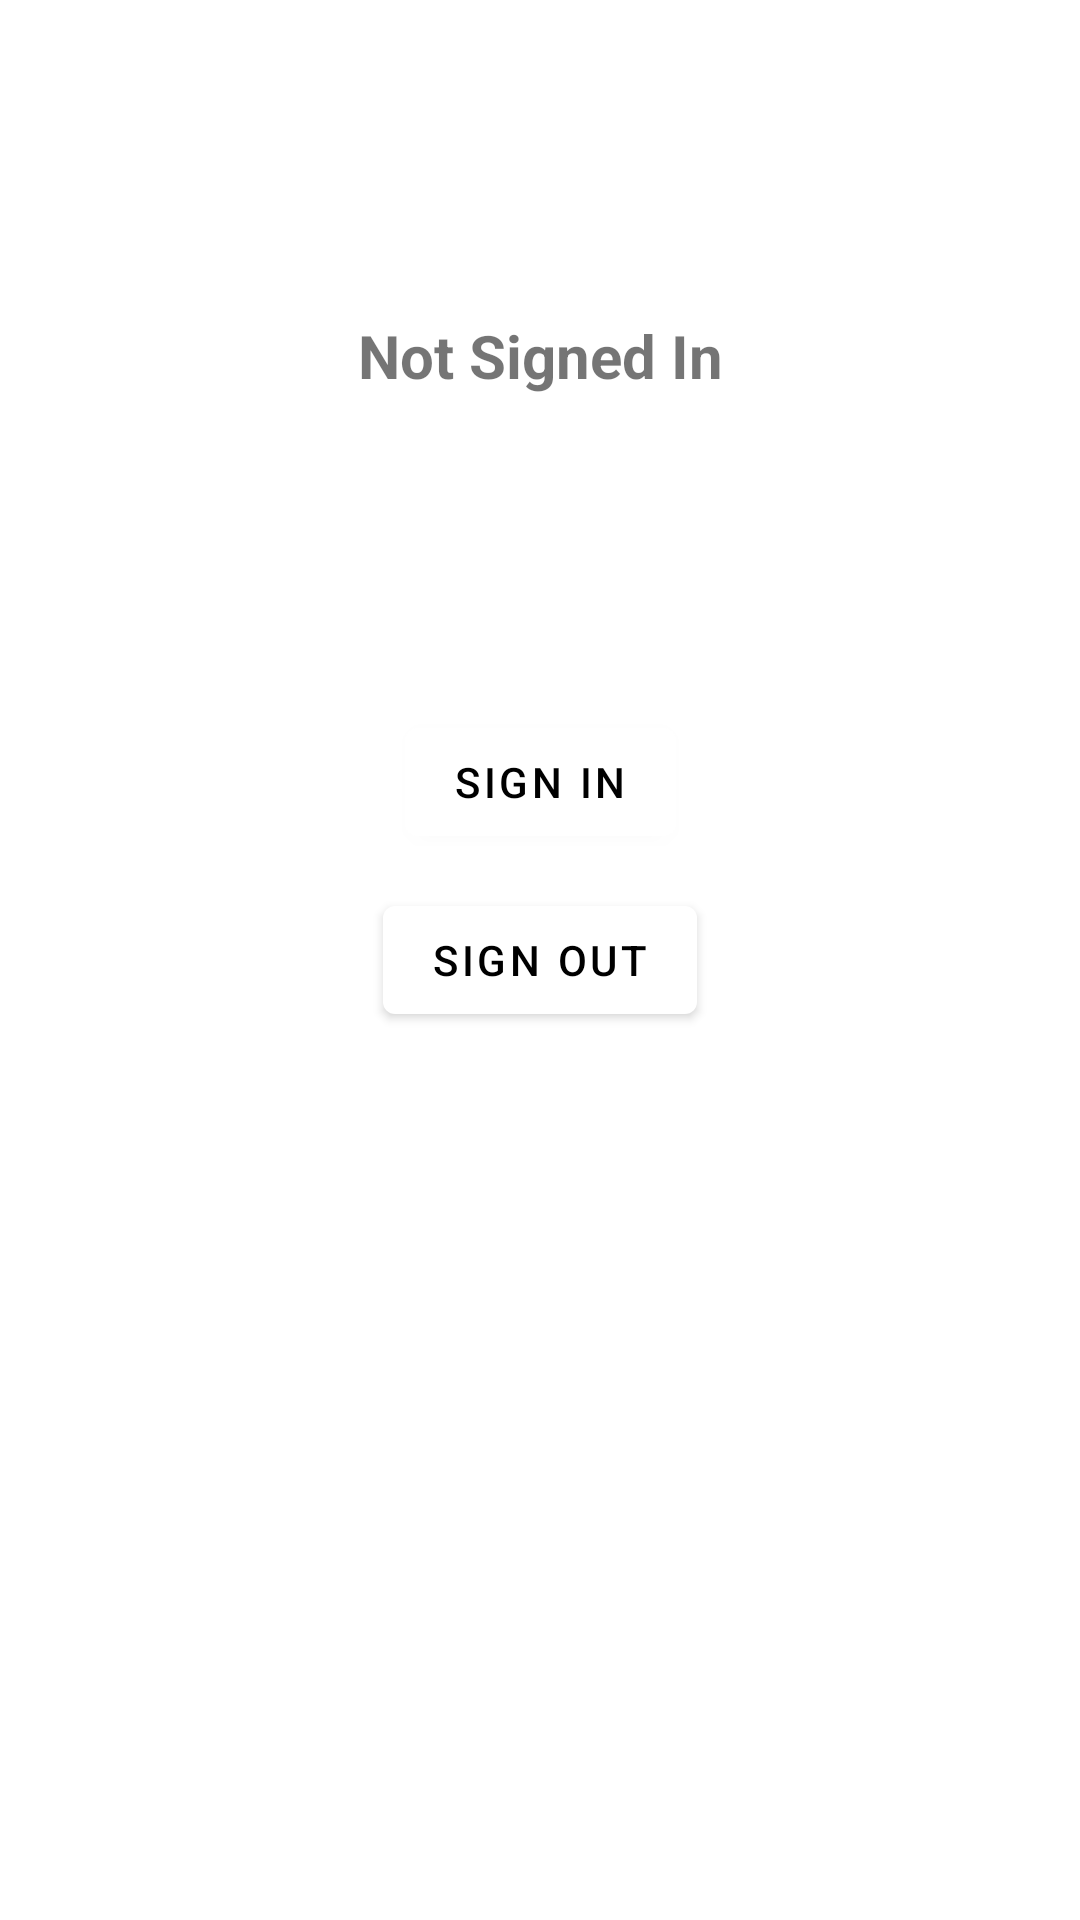

Here is an Android app screen rendered from its layout file. Give the layout XML and the strings, colors and styles it references.
<!-- AndroidManifest.xml: application theme Theme.FirebaseAuthentication -->
<!-- res/layout/activity_main.xml -->
<?xml version="1.0" encoding="utf-8"?>
<androidx.constraintlayout.widget.ConstraintLayout xmlns:android="http://schemas.android.com/apk/res/android"
    xmlns:app="http://schemas.android.com/apk/res-auto"
    xmlns:tools="http://schemas.android.com/tools"
    android:layout_width="match_parent"
    android:layout_height="match_parent"
    tools:context=".MainActivity">

    <TextView
        android:id="@+id/userDetails"
        android:layout_width="wrap_content"
        android:layout_height="wrap_content"
        android:text="@string/no_data"
        android:textSize="20sp"
        android:textStyle="bold"
        app:layout_constraintBottom_toTopOf="@+id/signIn"
        app:layout_constraintLeft_toLeftOf="parent"
        app:layout_constraintRight_toRightOf="parent"
        app:layout_constraintTop_toTopOf="parent" />

    <com.google.android.material.button.MaterialButton
        android:id="@+id/signIn"
        android:layout_width="wrap_content"
        android:layout_height="wrap_content"
        android:text="@string/sign_in"
        app:layout_constraintBottom_toBottomOf="parent"
        app:layout_constraintEnd_toEndOf="parent"
        app:layout_constraintStart_toStartOf="parent"
        app:layout_constraintTop_toTopOf="parent"
        app:layout_constraintVertical_bias="0.4"/>

    <com.google.android.material.button.MaterialButton
        android:id="@+id/signOut"
        android:layout_width="wrap_content"
        android:layout_height="wrap_content"
        android:text="@string/sign_out"
        app:layout_constraintBottom_toBottomOf="parent"
        app:layout_constraintEnd_toEndOf="parent"
        app:layout_constraintStart_toStartOf="parent"
        app:layout_constraintTop_toTopOf="parent"/>

</androidx.constraintlayout.widget.ConstraintLayout>
<!-- resources referenced by this layout -->
<resources>
  <string name="no_data">Not Signed In</string>
  <string name="sign_in">Sign In</string>
  <string name="sign_out">Sign Out</string>
  <style name="Theme.FirebaseAuthentication" parent="Theme.MaterialComponents.Light">
          
          <item name="colorPrimary">@color/white</item>
          <item name="colorPrimaryVariant">@color/purple_700</item>
          <item name="colorOnPrimary">@color/black</item>
          
          <item name="colorSecondary">@color/teal_200</item>
          <item name="colorSecondaryVariant">@color/teal_700</item>
          <item name="colorOnSecondary">@color/black</item>
          
          <item name="android:statusBarColor" tools:targetApi="l">?attr/colorPrimaryVariant</item>
          
          <item name="android:forceDarkAllowed" tools:targetApi="q">false</item>
      </style>
  <!-- not gathered from this repository: default colours our renderer supplied (Android Studio template values) -->
  <color name="purple_700">#FF3700B3</color>
  <color name="teal_200">#FF03DAC5</color>
  <color name="teal_700">#FF018786</color>
  <color name="black">#FF000000</color>
  <color name="white">#FFFFFFFF</color>
</resources>
